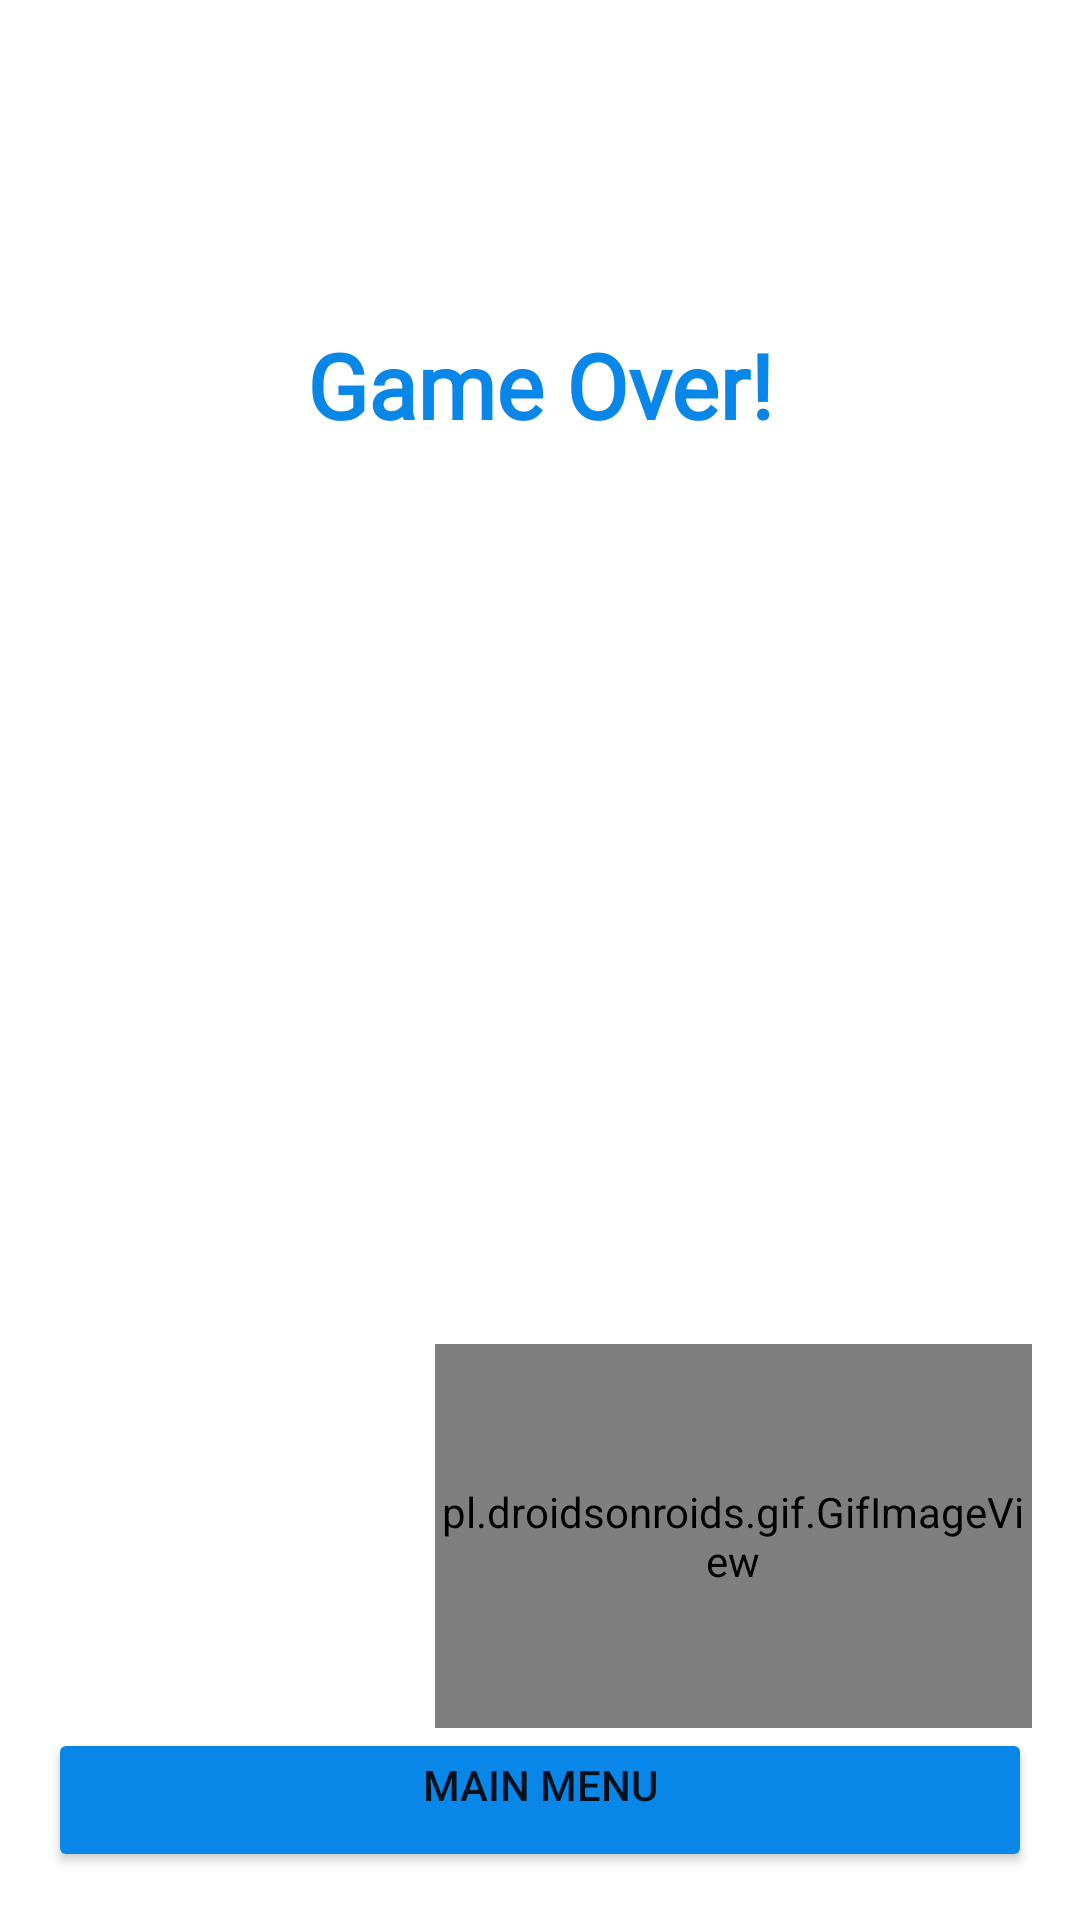

Produce the Android XML layout that renders to this screen, including the resource entries it uses.
<!-- AndroidManifest.xml: application theme Theme.GooseHunt -->
<!-- res/layout/activity_game_over.xml -->
<?xml version="1.0" encoding="utf-8"?>
<androidx.constraintlayout.widget.ConstraintLayout xmlns:android="http://schemas.android.com/apk/res/android"
    xmlns:app="http://schemas.android.com/apk/res-auto"
    xmlns:tools="http://schemas.android.com/tools"
    android:layout_width="match_parent"
    android:layout_height="match_parent"
    tools:context=".GameOver">

    <TextView
        android:id="@+id/textView2"
        android:layout_width="wrap_content"
        android:layout_height="wrap_content"
        android:layout_marginTop="108dp"
        android:fontFamily="@font/press_start_2p"
        android:text="@string/gamoeover"
        android:textColor="#0987E8"
        android:textSize="30sp"
        android:textStyle="bold"
        app:layout_constraintEnd_toEndOf="parent"
        app:layout_constraintStart_toStartOf="parent"
        app:layout_constraintTop_toTopOf="parent" />

    <TextView
        android:id="@+id/finalScoreTv"
        android:layout_width="wrap_content"
        android:layout_height="wrap_content"
        android:layout_marginTop="64dp"
        android:textAlignment="center"
        android:textSize="18sp"
        app:layout_constraintEnd_toEndOf="parent"
        app:layout_constraintHorizontal_bias="0.498"
        app:layout_constraintStart_toStartOf="parent"
        app:layout_constraintTop_toBottomOf="@+id/textView2" />

    <pl.droidsonroids.gif.GifImageView
        android:id="@+id/gifImageView"
        android:layout_width="199dp"
        android:layout_height="128dp"
        android:layout_marginStart="32dp"
        android:adjustViewBounds="true"
        android:src="@drawable/dog"
        app:layout_constraintBottom_toTopOf="@+id/mainMenuBtn"
        app:layout_constraintEnd_toEndOf="@+id/mainMenuBtn"
        app:layout_constraintHorizontal_bias="1.0"
        app:layout_constraintStart_toStartOf="parent" />

    <Button
        android:id="@+id/mainMenuBtn"
        android:layout_width="0dp"
        android:layout_height="wrap_content"
        android:layout_marginStart="16dp"
        android:layout_marginEnd="16dp"
        android:layout_marginBottom="16dp"
        android:insetTop="0dp"
        android:paddingTop="0dp"
        android:text="@string/mainmenu"
        app:backgroundTint="#0987E8"
        app:layout_constraintBottom_toBottomOf="parent"
        app:layout_constraintEnd_toEndOf="parent"
        app:layout_constraintHorizontal_bias="1.0"
        app:layout_constraintStart_toStartOf="parent" />
</androidx.constraintlayout.widget.ConstraintLayout>
<!-- resources referenced by this layout -->
<resources>
  <string name="gamoeover">Game Over!</string>
  <string name="mainmenu">Main Menu</string>
  <style name="Theme.GooseHunt" parent="Theme.MaterialComponents.DayNight.NoActionBar">
          
          <item name="colorPrimary">@color/purple_500</item>
          <item name="colorPrimaryVariant">@color/purple_700</item>
          <item name="colorOnPrimary">@color/white</item>
          
          <item name="colorSecondary">@color/teal_200</item>
          <item name="colorSecondaryVariant">@color/teal_700</item>
          <item name="colorOnSecondary">@color/black</item>
          
          <item name="android:statusBarColor" tools:targetApi="l">?attr/colorPrimaryVariant</item>
          
      </style>
  <color name="purple_500">#FF6200EE</color>
  <color name="purple_700">#4BC7FA</color>
  <color name="white">#FFFFFFFF</color>
  <color name="teal_200">#FF03DAC5</color>
  <color name="teal_700">#FF018786</color>
  <color name="black">#FF000000</color>
</resources>
